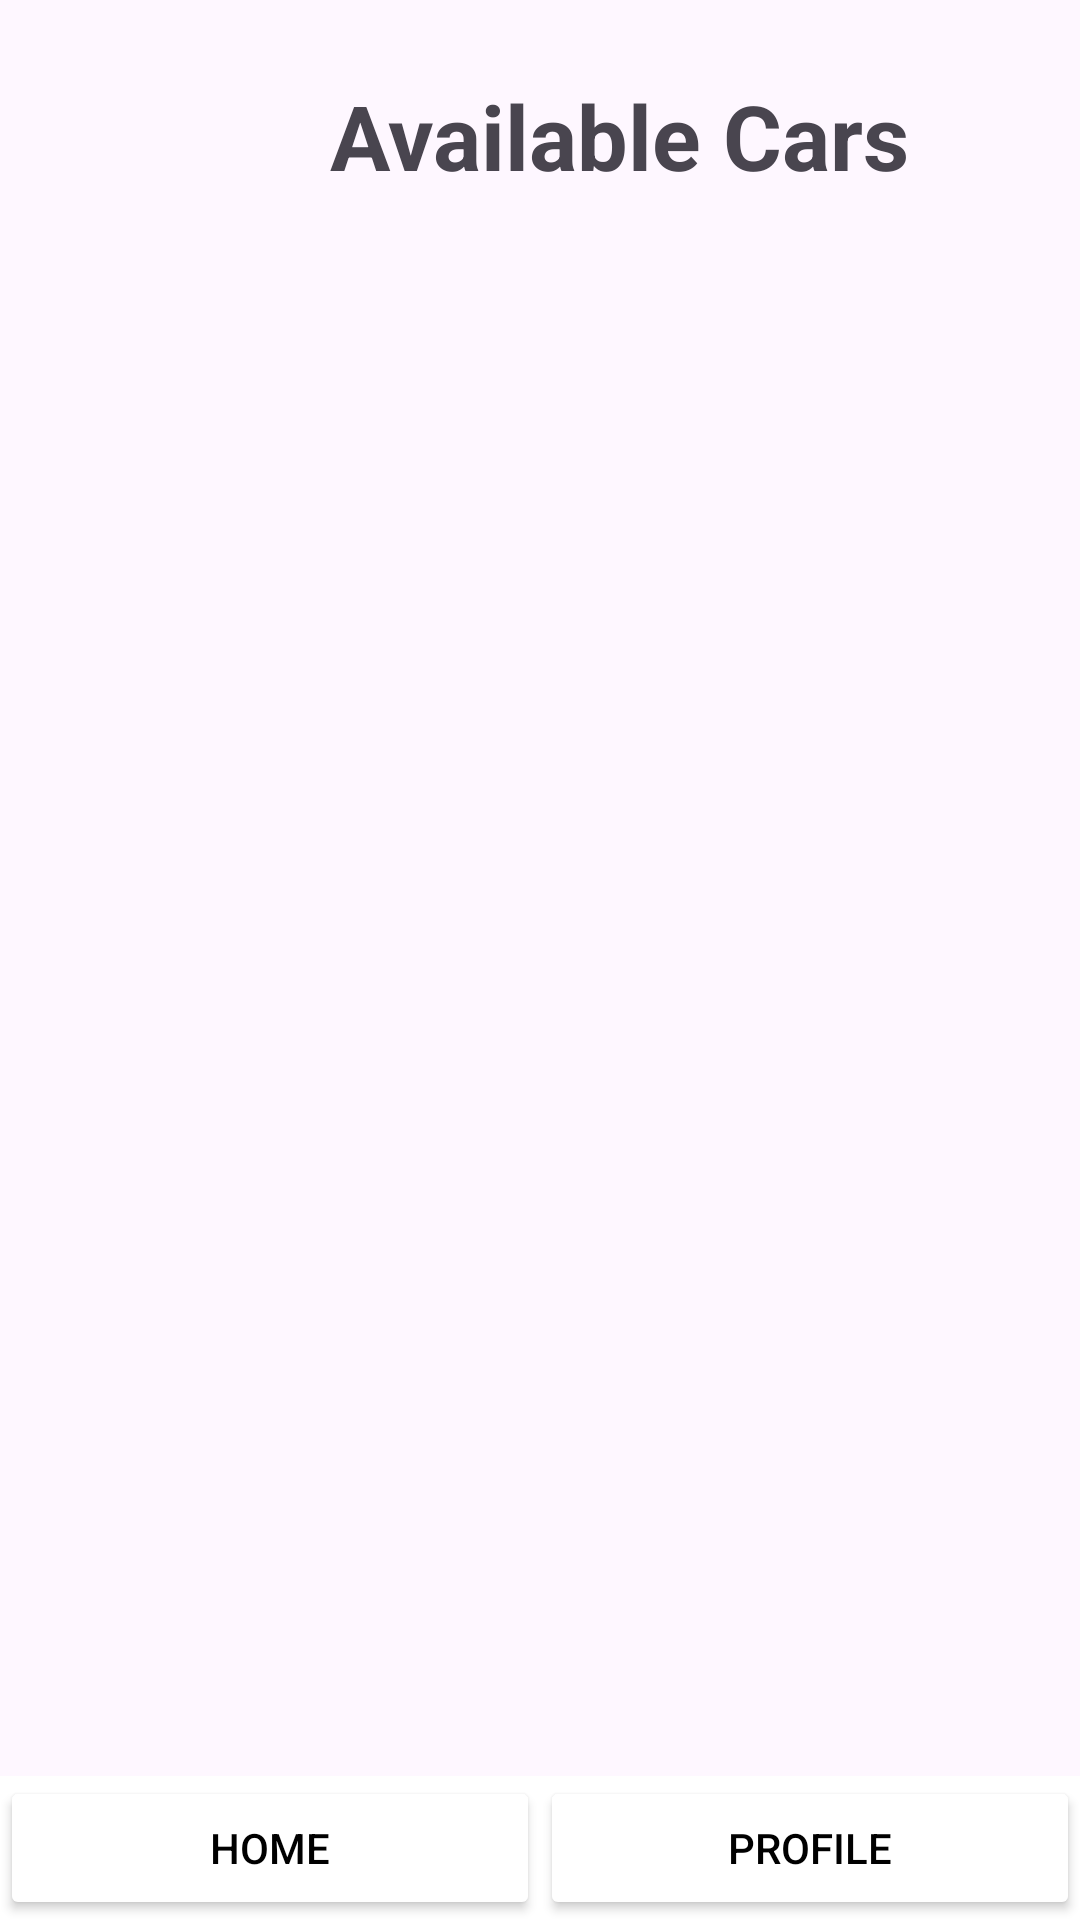

Layout XML and referenced resources for this Android screen:
<!-- AndroidManifest.xml: application theme Theme.CarHub -->
<!-- res/layout/activity_view_cars.xml -->
<?xml version="1.0" encoding="utf-8"?>
<RelativeLayout xmlns:android="http://schemas.android.com/apk/res/android"
    xmlns:app="http://schemas.android.com/apk/res-auto"
    android:layout_width="match_parent"
    android:layout_height="match_parent"
    xmlns:tools="http://schemas.android.com/tools"
    tools:context=".home">

    <TextView
        android:id="@+id/tv"
        android:layout_width="wrap_content"
        android:layout_height="wrap_content"
        android:layout_marginTop="25dp"
        android:textSize="30dp"
        android:textStyle="bold"
        android:layout_marginLeft="110dp"
        android:text="Available Cars" />

    <ListView
        android:id="@+id/lv"
        android:layout_width="match_parent"
        android:layout_height="706dp"
        android:layout_below="@id/tv"
        android:layout_marginTop="15dp"
        android:layout_marginBottom="100dp"
        android:dividerHeight="10dp" />

    <LinearLayout
        android:id="@+id/bottomNavigation"
        android:layout_width="match_parent"
        android:layout_height="wrap_content"
        android:layout_alignParentBottom="true"
        android:background="@android:color/white"
        android:gravity="center"
        android:orientation="horizontal">

        <Button
            android:id="@+id/homeButton"
            android:layout_width="0dp"
            android:layout_height="match_parent"
            android:layout_weight="1"
            android:backgroundTint="@android:color/white"
            android:drawableTop="@drawable/baseline_home_24"
            android:drawablePadding="8dp"
            android:minWidth="0dp"
            android:padding="10dp"
            android:text="Home"
            android:textColor="@color/black" />

        <Button
            android:id="@+id/profileButton"
            android:layout_width="0dp"
            android:layout_height="match_parent"
            android:layout_weight="1"
            android:backgroundTint="@android:color/white"
            android:drawableTop="@drawable/baseline_account_circle_24"
            android:drawablePadding="8dp"
            android:minWidth="0dp"
            android:padding="10dp"
            android:text="Profile"
            android:textColor="@color/black" />
    </LinearLayout>
</RelativeLayout>
<!-- resources referenced by this layout -->
<resources>
  <color name="black">#000000</color>
  <style name="Theme.CarHub" parent="Base.Theme.CarHub" />
  <style name="Base.Theme.CarHub" parent="Theme.Material3.DayNight.NoActionBar">
          
          
      </style>
</resources>
